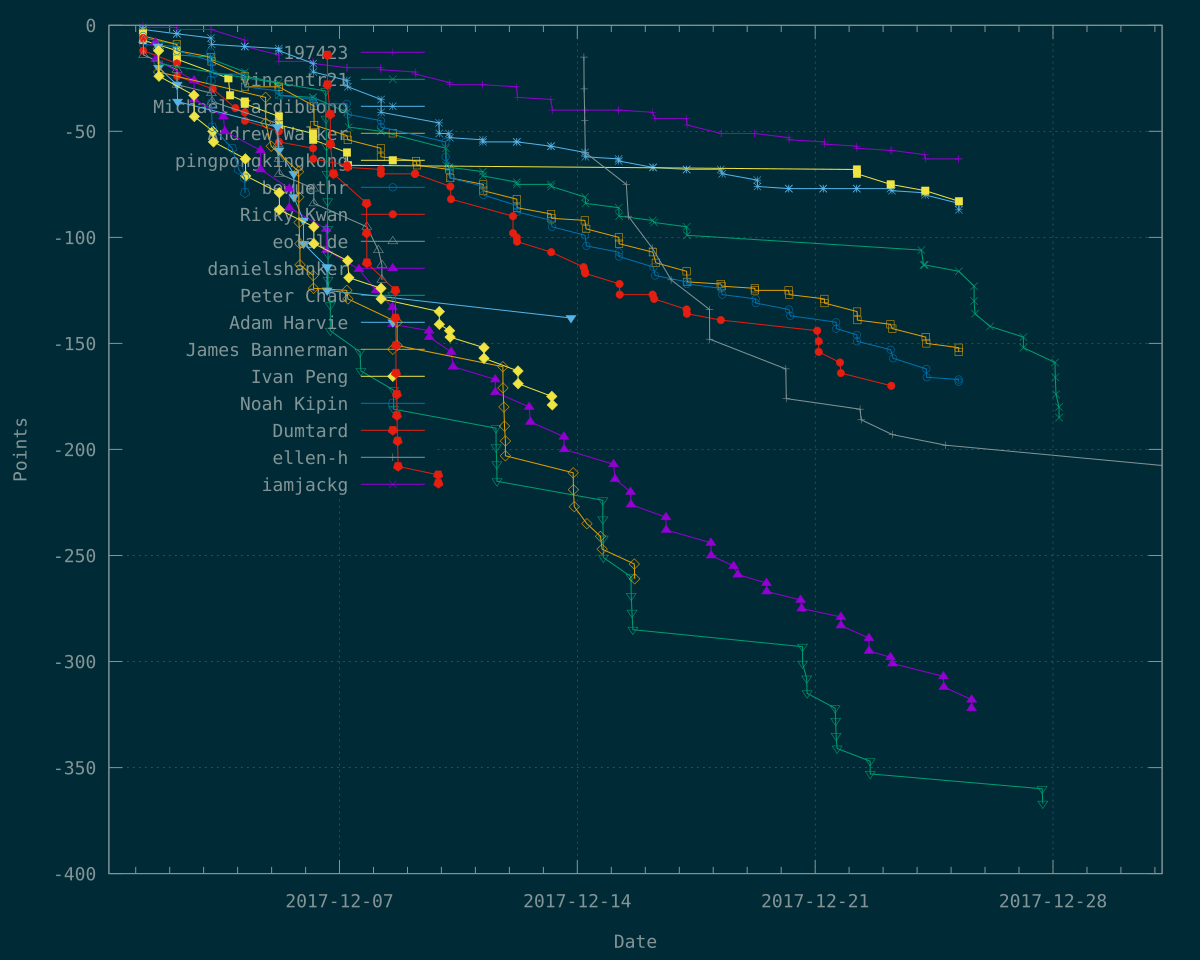

The file beside this chart, header and first rows:
Time	197423	vincentr21	Michael Tardibuono	Andrew Walker	pingpongkingkong	bewuethr	Ricky Kwan	eolalde	danielshanker	Peter Chau	Adam Harvie	James Bannerman	Ivan Peng	Noah Kipin	Dumtard	ellen-h	iamjackg
1512104695	0	?	?	?	?	?	?	?	?	?	?	?	?	?	?	?	?
1512104713	?	-1	?	?	?	?	?	?	?	?	?	?	?	?	?	?	?
1512104724	?	?	-2	?	?	?	?	?	?	?	?	?	?	?	?	?	?
1512104746	?	?	?	-3	?	?	?	?	?	?	?	?	?	?	?	?	?
1512104762	?	?	-2	?	?	?	?	?	?	?	?	?	?	?	?	?	?
1512104824	-1	?	?	?	?	?	?	?	?	?	?	?	?	?	?	?	?
1512104925	?	?	?	?	-4	?	?	?	?	?	?	?	?	?	?	?	?
1512104938	?	?	?	-5	?	?	?	?	?	?	?	?	?	?	?	?	?
1512105004	?	?	?	?	-7	?	?	?	?	?	?	?	?	?	?	?	?
1512105111	?	?	?	?	?	-5	?	?	?	?	?	?	?	?	?	?	?
1512105191	?	?	?	?	?	?	-6	?	?	?	?	?	?	?	?	?	?
1512105303	?	?	?	?	?	-9	?	?	?	?	?	?	?	?	?	?	?
1512105462	?	-6	?	?	?	?	?	?	?	?	?	?	?	?	?	?	?
1512105582	?	?	?	?	?	?	-12	?	?	?	?	?	?	?	?	?	?
1512106013	?	?	?	?	?	?	?	-7	?	?	?	?	?	?	?	?	?
1512106538	?	?	?	?	?	?	?	-14	?	?	?	?	?	?	?	?	?
1512136359	?	?	?	?	?	?	?	?	-8	?	?	?	?	?	?	?	?
1512137148	?	?	?	?	?	?	?	?	-16	?	?	?	?	?	?	?	?
1512142339	?	?	?	?	?	?	?	?	?	-9	?	?	?	?	?	?	?
1512142602	?	?	?	?	?	?	?	?	?	-18	?	?	?	?	?	?	?
1512143101	?	?	?	?	?	?	?	?	?	?	-10	?	?	?	?	?	?
1512143894	?	?	?	?	?	?	?	?	?	?	?	-11	?	?	?	?	?
1512144494	?	?	?	?	?	?	?	?	?	?	-20	?	?	?	?	?	?
1512144799	?	?	?	?	?	?	?	?	?	?	?	-22	?	?	?	?	?
1512144800	?	?	?	?	?	?	?	?	?	?	?	?	-12	?	?	?	?
1512145628	?	?	?	?	?	?	?	?	?	?	?	?	-24	?	?	?	?
1512190950	-1	?	?	?	?	?	?	?	?	?	?	?	?	?	?	?	?
1512191002	?	?	?	?	?	-10	?	?	?	?	?	?	?	?	?	?	?
1512191008	?	?	-4	?	?	?	?	?	?	?	?	?	?	?	?	?	?
1512191043	?	-9	?	?	?	?	?	?	?	?	?	?	?	?	?	?	?
1512191098	?	?	?	-9	?	?	?	?	?	?	?	?	?	?	?	?	?
1512191111	?	?	?	?	-12	?	?	?	?	?	?	?	?	?	?	?	?
1512191203	?	?	?	?	?	?	-18	?	?	?	?	?	?	?	?	?	?
1512191243	?	?	-4	?	?	?	?	?	?	?	?	?	?	?	?	?	?
1512191283	-2	?	?	?	?	?	?	?	?	?	?	?	?	?	?	?	?
1512191285	?	?	?	?	?	-12	?	?	?	?	?	?	?	?	?	?	?
1512191397	?	?	?	?	?	?	?	-21	?	?	?	?	?	?	?	?	?
1512191410	?	?	?	-12	?	?	?	?	?	?	?	?	?	?	?	?	?
1512191418	?	?	?	?	-16	?	?	?	?	?	?	?	?	?	?	?	?
1512191620	?	?	?	?	?	?	-24	?	?	?	?	?	?	?	?	?	?
1512191620	?	-14	?	?	?	?	?	?	?	?	?	?	?	?	?	?	?
1512191816	?	?	?	?	?	?	?	?	?	?	-28	?	?	?	?	?	?
1512191857	?	?	?	?	?	?	?	-28	?	?	?	?	?	?	?	?	?
1512193036	?	?	?	?	?	?	?	?	?	?	-36	?	?	?	?	?	?
1512234465	?	?	?	?	?	?	?	?	?	?	?	?	-33	?	?	?	?
1512234777	?	?	?	?	?	?	?	?	-26	?	?	?	?	?	?	?	?
1512235364	?	?	?	?	?	?	?	?	-35	?	?	?	?	?	?	?	?
1512235439	?	?	?	?	?	?	?	?	?	?	?	?	-43	?	?	?	?
1512276727	?	?	?	?	?	?	?	?	?	?	?	?	?	-13	?	?	?
1512277771	-2	?	?	?	?	?	?	?	?	?	?	?	?	?	?	?	?
1512277781	?	-15	?	?	?	?	?	?	?	?	?	?	?	?	?	?	?
1512277924	?	?	-6	?	?	?	?	?	?	?	?	?	?	?	?	?	?
1512278070	?	?	?	?	?	?	?	?	?	?	?	?	?	-26	?	?	?
1512278310	?	?	?	-15	?	?	?	?	?	?	?	?	?	?	?	?	?
1512278408	-2	?	?	?	?	?	?	?	?	?	?	?	?	?	?	?	?
1512279009	?	?	?	?	?	?	?	-32	?	?	?	?	?	?	?	?	?
1512279028	?	?	?	?	?	?	?	?	?	?	?	?	?	-37	?	?	?
1512279270	?	-16	?	?	?	?	?	?	?	?	?	?	?	?	?	?	?
1512279481	?	?	?	-17	?	?	?	?	?	?	?	?	?	?	?	?	?
1512279810	?	?	-9	?	?	?	?	?	?	?	?	?	?	?	?	?	?
... 472 more rows
